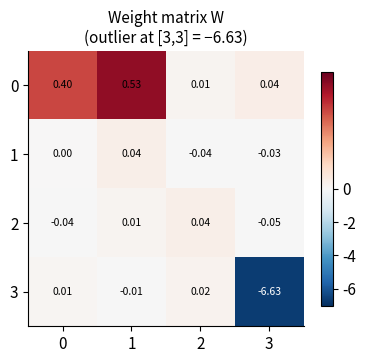
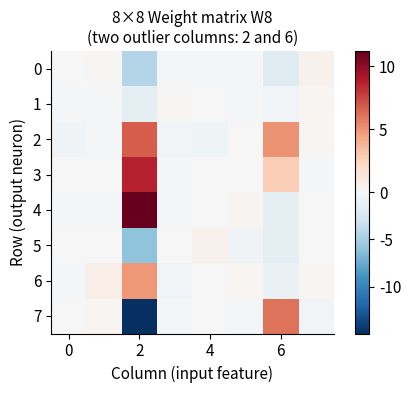

Write Python code to recreate these figures, in order.
import numpy as np
import matplotlib.pyplot as plt
import matplotlib.gridspec as gridspec
from matplotlib.colors import TwoSlopeNorm
import warnings
warnings.filterwarnings('ignore')

np.set_printoptions(precision=4, suppress=True)
plt.rcParams.update({
    'figure.dpi': 110,
    'font.size': 11,
    'axes.spines.top': False,
    'axes.spines.right': False,
})
print("Setup complete.")


# Weight matrix W with one outlier at position (3, 3)
W = np.array([
    [ 0.3989,  0.5305,  0.0145,  0.0387],
    [ 0.0005,  0.0359, -0.0435, -0.0252],
    [-0.0434,  0.0146,  0.0367, -0.0472],
    [ 0.0102, -0.0107,  0.0200, -6.6295],  # <-- outlier
])

x = np.array([1.0, -1.0, 0.5, 2.0])   # input vector
h = W @ x                               # true output

print("Weight matrix W:")
print(W)
print(f"\nInput x: {x}")
print(f"True output h: {h}")
print(f"\nMax |W|  = {np.max(np.abs(W)):.4f}  (the outlier)")
print(f"Max |W without outlier| ≈ {np.max(np.abs(W[:3, :3])):.4f}")


fig, ax = plt.subplots(figsize=(4, 3.5))
norm = TwoSlopeNorm(vmin=-7, vcenter=0, vmax=0.6)
im = ax.imshow(W, cmap='RdBu_r', norm=norm)
plt.colorbar(im, ax=ax, shrink=0.85)
ax.set_title("Weight matrix W\n(outlier at [3,3] = −6.63)", fontsize=11)
for i in range(4):
    for j in range(4):
        ax.text(j, i, f"{W[i,j]:.2f}", ha='center', va='center',
                fontsize=7.5, color='white' if abs(W[i,j]) > 1 else 'black')
ax.set_xticks(range(4)); ax.set_yticks(range(4))
plt.tight_layout(); plt.show()


def quantize_rtn(W, bits=4):
    """
    Symmetric per-tensor Round-to-Nearest quantization.
    Returns dequantized matrix W_hat (same shape as W, float64).
    """
    # TODO: implement the three steps above
    # Hint: 2**(bits-1) - 1 gives the maximum integer level (= 7 for 4-bit)
    pass


# ── Quick sanity check ──
if quantize_rtn is not None and quantize_rtn(W) is not None:
    s = np.max(np.abs(W)) / (2**(4-1) - 1)
    print(f"Scale s = {s:.4f}  (expected ≈ 0.9471)")


# TODO: apply RTN and compute error
W_hat_rtn = None   # replace with your call
h_hat_rtn  = None  # replace with W_hat_rtn @ x

if W_hat_rtn is not None and h_hat_rtn is not None:
    error_rtn = np.linalg.norm(h_hat_rtn - h)
    print("Quantized W (INT4, naive RTN):")
    print(W_hat_rtn)
    print(f"\nQuantized output h_hat: {h_hat_rtn}")
    print(f"True output h:           {h}")
    print(f"\nRTN error: {error_rtn:.4f}  (expected ≈ 0.916)")


# Pre-written visualisation — run after completing TODO 2
if W_hat_rtn is not None:
    fig, axes = plt.subplots(1, 2, figsize=(8, 3.2))
    norm = TwoSlopeNorm(vmin=-7, vcenter=0, vmax=0.6)

    for ax, mat, title in zip(axes, [W, W_hat_rtn], ["Original W", "After naive INT4"]):
        im = ax.imshow(mat, cmap='RdBu_r', norm=norm)
        ax.set_title(title, fontsize=11)
        for i in range(4):
            for j in range(4):
                ax.text(j, i, f"{mat[i,j]:.2f}", ha='center', va='center',
                        fontsize=8, color='white' if abs(mat[i,j]) > 1 else 'black')
        ax.set_xticks(range(4)); ax.set_yticks(range(4))

    plt.suptitle("The outlier at [3,3] forces scale → most entries become 0", fontsize=10)
    plt.tight_layout(); plt.show()


def svd_separate(W, k):
    """
    Split W into a rank-k outlier component and a clean residual.
    Returns: (W_outlier, W_clean) both of shape W.shape
    """
    # TODO: implement SVD separation
    # Hint: np.linalg.svd returns (U, singular_values, Vt)
    # To build rank-k: U[:, :k] @ np.diag(s[:k]) @ Vt[:k, :]
    pass


# ── Verify for k = 1 and k = 2 ──
errors_svd = {}
for k in [1, 2]:
    result = svd_separate(W, k)
    if result is not None:
        W_outlier, W_clean = result
        W_clean_q = quantize_rtn(W_clean, bits=4)
        if W_clean_q is not None:
            h_hat = W_clean_q @ x + W_outlier @ x
            err = np.linalg.norm(h_hat - h)
            errors_svd[k] = err
            print(f"SVD rank-{k} error: {err:.4f}  (expected: rank-1 ≈ 0.049, rank-2 ≈ 0.003)")


# Pre-written: error vs rank — run after completing TODO 3
if errors_svd:
    ks = list(range(0, 5))
    errs = []
    for k in ks:
        if k == 0:
            errs.append(np.linalg.norm(quantize_rtn(W, bits=4) @ x - h)
                        if quantize_rtn(W) is not None else np.nan)
        else:
            res = svd_separate(W, k)
            if res is not None:
                Wo, Wc = res
                Wcq = quantize_rtn(Wc, bits=4)
                if Wcq is not None:
                    errs.append(np.linalg.norm((Wcq @ x + Wo @ x) - h))
                else:
                    errs.append(np.nan)
            else:
                errs.append(np.nan)

    fig, ax = plt.subplots(figsize=(6, 3.5))
    valid = [(k, e) for k, e in zip(ks, errs) if not np.isnan(e)]
    if valid:
        ks_v, errs_v = zip(*valid)
        bars = ax.bar(ks_v, errs_v, color=['#c0392b'] + ['#2980b9']*4, width=0.6, zorder=3)
        ax.axhline(errs[0] if not np.isnan(errs[0]) else 0.916,
                   color='#c0392b', linestyle='--', lw=1.2, label='Naive RTN')
        for bar, val in zip(bars, errs_v):
            ax.text(bar.get_x() + bar.get_width()/2, val + 0.01,
                    f'{val:.3f}', ha='center', va='bottom', fontsize=9)
        ax.set_xlabel("SVD rank k")
        ax.set_ylabel("Output error ‖ĥ − h‖")
        ax.set_title("Reconstruction error vs SVD rank\n(INT4 on clean part + full-precision outlier)")
        ax.set_xticks(ks_v)
        ax.set_xticklabels(['RTN (k=0)'] + [f'k={k}' for k in ks_v[1:]])
        ax.grid(axis='y', alpha=0.4); ax.legend()
        plt.tight_layout(); plt.show()


# Extension 1 — your code here


def build_hadamard(n):
    """
    Build normalized n×n Hadamard matrix (entries ±1/√n).
    H @ H.T = I  by construction.
    n must be a power of 2.
    """
    assert n > 0 and (n & (n - 1)) == 0, "n must be a power of 2"
    if n == 1:
        return np.array([[1.0]])
    H_half = build_hadamard(n // 2)
    H = np.block([[H_half,  H_half],
                  [H_half, -H_half]])
    return H / np.sqrt(2)   # normalize so H @ H.T = I

H4 = build_hadamard(4)
print("4×4 normalized Hadamard matrix H:")
print(H4)
print(f"\nAll entries are ±{1/2:.4f}  (= ±1/√4)")


# TODO: verify orthonormality for n = 4, 256, 1024
for n in [4, 256, 1024]:
    H = build_hadamard(n)
    # compute H @ H.T and the max deviation from identity
    pass


# TODO: rotate W and measure scale reduction
W_prime = None  # W @ H4
x_prime = None  # H4.T @ x

if W_prime is not None:
    max_W       = np.max(np.abs(W))
    max_W_prime = np.max(np.abs(W_prime))

    # TODO: print the comparison and the ratio
    pass


# Pre-written: histogram comparison — run after TODO 5
if W_prime is not None:
    fig, axes = plt.subplots(1, 2, figsize=(9, 3.2), sharey=True)
    for ax, mat, title, color in zip(
        axes, [W, W_prime],
        ["Original W\n(one large outlier)", "Rotated W' = WH\n(energy spread uniformly)"],
        ['#c0392b', '#2980b9']
    ):
        ax.hist(mat.flatten(), bins=20, color=color, alpha=0.8, edgecolor='white')
        ax.axvline(0, color='black', lw=0.8, linestyle='--')
        ax.set_title(title, fontsize=10)
        ax.set_xlabel("Weight value")
    axes[0].set_ylabel("Count")
    plt.suptitle("Hadamard rotation transforms the weight distribution", fontsize=11)
    plt.tight_layout(); plt.show()


# TODO: quantize W' and compute the output error
W_prime_hat = None   # quantize_rtn(W_prime, bits=4)
h_hat_had   = None   # W_prime_hat @ x_prime

if h_hat_had is not None:
    error_had = np.linalg.norm(h_hat_had - h)

    # TODO: build and print the comparison table
    # Include: Naive INT4, Hadamard+INT4, SVD Rank-1, SVD Rank-2
    # Format: method name, error value, improvement vs naive RTN
    pass


# Pre-written: comparison bar chart — run after TODO 6
methods, values, colors = [], [], []

if 'error_rtn' in dir() or 'error_rtn' in locals() or True:
    try:
        e_rtn = np.linalg.norm(quantize_rtn(W, 4) @ x - h)
        methods.append('Naive\nINT4'); values.append(e_rtn); colors.append('#c0392b')
    except: pass

if h_hat_had is not None:
    error_had = np.linalg.norm(h_hat_had - h)
    methods.append('Hadamard\n+ INT4'); values.append(error_had); colors.append('#2980b9')

for k, col in [(1, '#27ae60'), (2, '#16a085')]:
    res = svd_separate(W, k) if svd_separate(W, 1) is not None else None
    if res is not None:
        Wo, Wc = res
        Wcq = quantize_rtn(Wc, 4)
        if Wcq is not None:
            err = np.linalg.norm((Wcq @ x + Wo @ x) - h)
            methods.append(f'SVD\nRank-{k}'); values.append(err); colors.append(col)

if methods:
    fig, ax = plt.subplots(figsize=(7, 3.8))
    bars = ax.bar(methods, values, color=colors, width=0.55, zorder=3)
    for bar, val in zip(bars, values):
        ax.text(bar.get_x() + bar.get_width()/2, val + 0.005,
                f'{val:.3f}', ha='center', va='bottom', fontsize=10, fontweight='bold')
    ax.set_ylabel("Output error ‖ĥ − h‖")
    ax.set_title("All methods — same 4×4 matrix, same x", fontsize=11)
    ax.grid(axis='y', alpha=0.3)
    plt.tight_layout(); plt.show()


rng = np.random.default_rng(42)

# TODO: single run
d2 = rng.choice([-1, 1], size=4)
D2 = np.diag(d2)

W_quip = None   # W @ D2 @ H4
x_quip = None   # H4.T @ D2 @ x

if W_quip is not None:
    W_quip_hat = quantize_rtn(W_quip, bits=4)
    if W_quip_hat is not None:
        h_quip = W_quip_hat @ x_quip
        print(f"Single run error: {np.linalg.norm(h_quip - h):.4f}")

# TODO: 50 random seeds — print mean ± std
errors_quip = []
for seed in range(50):
    pass  # your loop here

if errors_quip:
    print(f"\n50 random seeds: mean = {np.mean(errors_quip):.4f}  std = {np.std(errors_quip):.4f}")
    print(f"Plain Hadamard:  ≈ 0.21")


# Extension 2 — your code here


rng3 = np.random.default_rng(7)

# 8×8 weight matrix with planted outliers in two columns
W8 = rng3.standard_normal((8, 8)) * 0.35
W8[:, 2]  = rng3.standard_normal(8) * 7.5    # outlier column
W8[4, 2]  = 11.2                              # extra large entry
W8[:, 6]  = rng3.standard_normal(8) * 4.0    # second outlier column

# Calibration activations: 8 input features, 24 samples
X8 = rng3.standard_normal((8, 24))

# True output on calibration data
Y8_true = W8 @ X8

def recon_error(W_q, W, X):
    """Reconstruction error ||W_q X - W X||_F"""
    return np.linalg.norm(W_q @ X - W @ X, 'fro')

print("W8 shape:", W8.shape)
print("X8 shape:", X8.shape)
print(f"Max |W8| = {np.max(np.abs(W8)):.3f}  (in the outlier column)")
print(f"\nBaseline (naive per-tensor RTN) error: ", end="")
W8_rtn = quantize_rtn(W8, bits=4)
if W8_rtn is not None:
    print(f"{recon_error(W8_rtn, W8, X8):.4f}")
else:
    print("implement quantize_rtn first")


fig, ax = plt.subplots(figsize=(5, 4))
norm8 = TwoSlopeNorm(vmin=W8.min(), vcenter=0, vmax=W8.max())
im = ax.imshow(W8, cmap='RdBu_r', norm=norm8)
plt.colorbar(im, ax=ax)
ax.set_title("8×8 Weight matrix W8\n(two outlier columns: 2 and 6)", fontsize=11)
ax.set_xlabel("Column (input feature)")
ax.set_ylabel("Row (output neuron)")
plt.tight_layout(); plt.show()


def quantize_columns_no_comp(W, bits=4):
    """
    Column-by-column per-column RTN — no error compensation.
    Returns (W_q, errors) where errors[j] = recon error after quantizing column j.
    """
    W_q = W.copy()
    errors = []
    levels = 2**(bits-1) - 1   # = 7 for 4-bit

    for j in range(W.shape[1]):
        # TODO: compute per-column scale and quantize column j
        # then append recon_error(W_q, W8, X8) to errors
        pass

    return W_q, errors


W8_col, errors_col = quantize_columns_no_comp(W8, bits=4)

if errors_col:
    print(f"Per-column RTN final error: {errors_col[-1]:.4f}")
    print(f"Naive per-tensor RTN error: ", end="")
    if W8_rtn is not None:
        print(f"{recon_error(W8_rtn, W8, X8):.4f}")
    print("\nError after each column quantization:")
    for j, e in enumerate(errors_col):
        print(f"  col {j}: {e:.4f}")


def gptq_quantize(W, X, bits=4):
    """
    GPTQ: column-by-column quantization with second-order error compensation.
    Returns (W_q, errors) where errors[j] = recon error after quantizing column j.
    """
    d_in = W.shape[1]
    levels = 2**(bits-1) - 1

    # TODO step 1: compute Hessian H = 2 * X @ X.T
    H = None

    # TODO step 2: compute H_inv with regularization
    H_inv = None

    if H_inv is None:
        return None, []

    W_q = W.copy()
    errors = []

    for j in range(d_in):
        # TODO: quantize column j (per-column scale)
        # TODO: compute e_j = W_q[:, j] - W[:, j]   (BEFORE storing the quantized value)
        # TODO: store quantized column in W_q[:, j]
        # TODO: compensate remaining columns (only if j < d_in - 1)
        # TODO: append error
        pass

    return W_q, errors


W8_gptq, errors_gptq = gptq_quantize(W8, X8, bits=4)

if errors_gptq:
    print(f"GPTQ final error:          {errors_gptq[-1]:.4f}")
    if errors_col:
        print(f"Per-column RTN error:      {errors_col[-1]:.4f}")
    if W8_rtn is not None:
        print(f"Naive per-tensor RTN:      {recon_error(W8_rtn, W8, X8):.4f}")


# TODO: plot error trajectories
# errors_col   — from quantize_columns_no_comp
# errors_gptq  — from gptq_quantize
# Hint: plt.plot(range(8), errors_col, ...) etc.

if errors_col and errors_gptq:
    pass  # your plotting code here


# Pre-written: final summary bar chart — run after all TODOs
summary = {}
if quantize_rtn(W8) is not None:
    summary['Naive RTN\n(per-tensor)'] = recon_error(quantize_rtn(W8, 4), W8, X8)
if errors_col:
    summary['Per-column\nRTN'] = errors_col[-1]
if errors_gptq:
    summary['GPTQ\n(+compensation)'] = errors_gptq[-1]

if summary:
    fig, ax = plt.subplots(figsize=(7, 3.8))
    color_map = {'Naive RTN\n(per-tensor)': '#c0392b',
                 'Per-column\nRTN': '#e67e22',
                 'GPTQ\n(+compensation)': '#27ae60'}
    bars = ax.bar(summary.keys(), summary.values(),
                  color=[color_map.get(k, '#2980b9') for k in summary],
                  width=0.55, zorder=3)
    for bar, val in zip(bars, summary.values()):
        ax.text(bar.get_x() + bar.get_width()/2, val + 0.02,
                f'{val:.3f}', ha='center', va='bottom', fontsize=11, fontweight='bold')
    ax.set_ylabel("Reconstruction error  ‖WqX − WX‖_F")
    ax.set_title("INT4 quantization — 8×8 matrix with outliers\nAll methods compared", fontsize=11)
    ax.grid(axis='y', alpha=0.3)
    plt.tight_layout(); plt.show()


# Extension 3 — your code here
